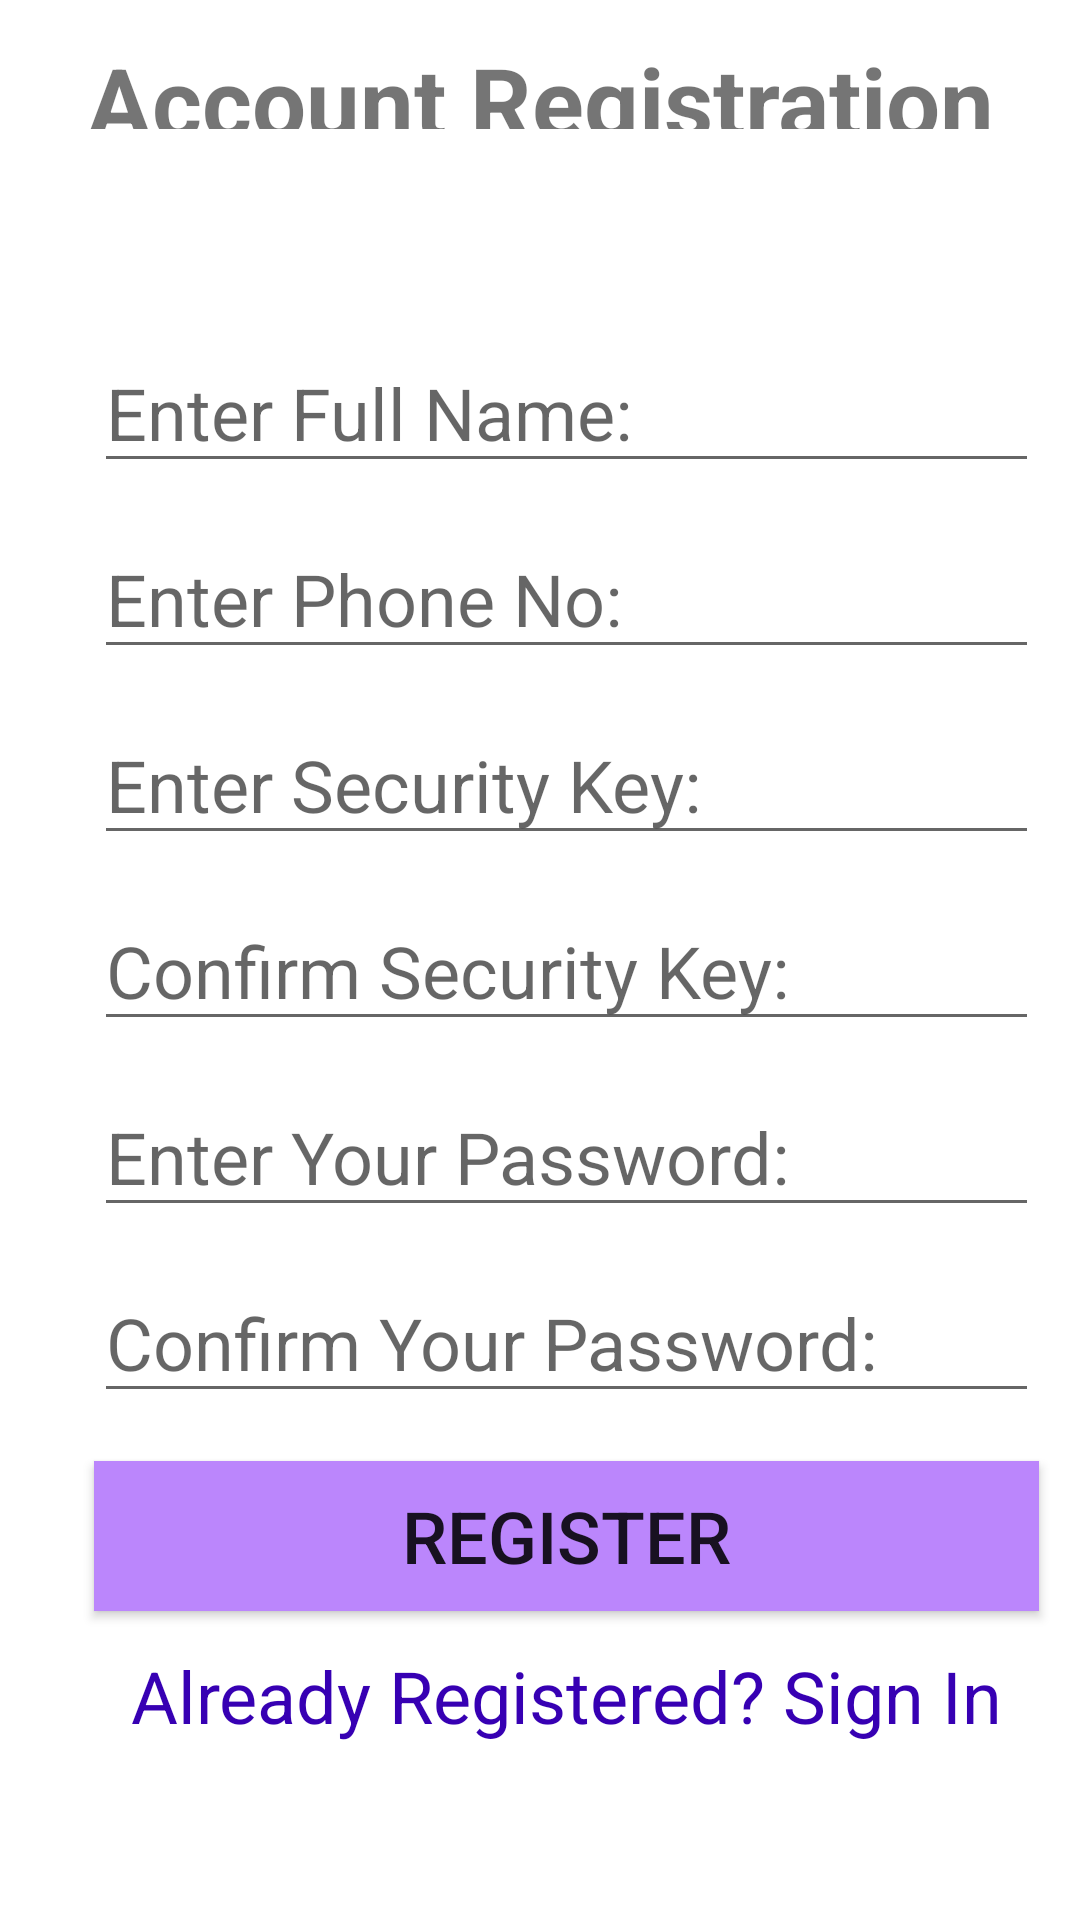

Write the Android layout XML for this screen, with the resource values it uses.
<!-- AndroidManifest.xml: application theme Theme.HostelBookingSystem -->
<!-- res/layout/activity_register.xml -->
<?xml version="1.0" encoding="utf-8"?>
<androidx.constraintlayout.widget.ConstraintLayout xmlns:android="http://schemas.android.com/apk/res/android"
    xmlns:app="http://schemas.android.com/apk/res-auto"
    xmlns:tools="http://schemas.android.com/tools"
    android:layout_width="match_parent"
    android:layout_height="match_parent"
    tools:context=".Register">

    <TextView
        android:id="@+id/textView"
        android:layout_width="316dp"
        android:layout_height="31dp"
        android:layout_marginTop="12dp"
        android:text="Account Registration"
        android:textAlignment="center"
        android:textSize="32sp"
        android:textStyle="bold"
        app:layout_constraintEnd_toEndOf="parent"
        app:layout_constraintStart_toStartOf="parent"
        app:layout_constraintTop_toTopOf="parent" />

    <ImageView
        android:id="@+id/add_user"
        android:layout_width="382dp"
        android:layout_height="40dp"
        android:layout_marginTop="12dp"
        android:src="@drawable/ic_baseline_person_add_24"
        app:layout_constraintEnd_toEndOf="@id/textView"
        app:layout_constraintHorizontal_bias="0.496"
        app:layout_constraintStart_toStartOf="@id/textView"
        app:layout_constraintTop_toBottomOf="@+id/textView" />

    <EditText
        android:id="@+id/fullName"
        android:layout_width="315dp"
        android:layout_height="50dp"
        android:layout_marginTop="16dp"
        android:ems="10"
        android:hint="Enter Full Name:"
        android:textSize="24sp"
        app:layout_constraintEnd_toEndOf="@+id/add_user"
        app:layout_constraintHorizontal_bias="0.626"
        app:layout_constraintStart_toStartOf="@+id/add_user"
        app:layout_constraintTop_toBottomOf="@+id/add_user" />

    <EditText
        android:id="@+id/phone_number"
        android:layout_width="315dp"
        android:layout_height="50dp"
        android:layout_marginTop="12dp"
        android:ems="10"
        android:hint="Enter Phone No:"
        android:inputType="number"
        android:textSize="24sp"
        app:layout_constraintEnd_toEndOf="@+id/fullName"
        app:layout_constraintHorizontal_bias="0.51"
        app:layout_constraintStart_toStartOf="@+id/fullName"
        app:layout_constraintTop_toBottomOf="@+id/fullName" />

    <EditText
        android:id="@+id/security_key"
        android:layout_width="315dp"
        android:layout_height="50dp"
        android:layout_marginTop="12dp"
        android:ems="10"
        android:hint="Enter Security Key:"
        android:inputType="number"
        android:textSize="24sp"
        app:layout_constraintEnd_toEndOf="@+id/phone_number"
        app:layout_constraintStart_toStartOf="@+id/phone_number"
        app:layout_constraintTop_toBottomOf="@+id/phone_number"/>

    <EditText
        android:id="@+id/confirm_key"
        android:layout_width="315dp"
        android:layout_height="50dp"
        android:layout_marginTop="12dp"
        android:ems="10"
        android:hint="Confirm Security Key:"
        android:inputType="number"
        android:textSize="24sp"
        app:layout_constraintEnd_toEndOf="@+id/security_key"
        app:layout_constraintStart_toStartOf="@+id/security_key"
        app:layout_constraintTop_toBottomOf="@+id/security_key"/>


    <EditText
        android:id="@+id/password_register"
        android:layout_width="315dp"
        android:layout_height="50dp"
        android:layout_marginTop="12dp"
        android:ems="10"
        android:hint="Enter Your Password:"
        android:inputType="numberPassword"
        android:textSize="24sp"
        app:layout_constraintEnd_toEndOf="@+id/confirm_key"
        app:layout_constraintStart_toStartOf="@+id/confirm_key"
        app:layout_constraintTop_toBottomOf="@+id/confirm_key" />

    <EditText
        android:id="@+id/password_confirm"
        android:layout_width="315dp"
        android:layout_height="50dp"
        android:layout_marginTop="12dp"
        android:ems="10"
        android:hint="Confirm Your Password:"
        android:inputType="numberPassword"
        android:textSize="24sp"
        app:layout_constraintEnd_toEndOf="@+id/password_register"
        app:layout_constraintStart_toStartOf="@+id/password_register"
        app:layout_constraintTop_toBottomOf="@+id/password_register" />


    <Button
        android:id="@+id/btn_register"
        android:layout_width="315dp"
        android:layout_height="50dp"
        android:layout_marginTop="16dp"
        android:background="@color/purple_200"
        android:text="Register"
        android:textSize="24sp"
        app:layout_constraintEnd_toEndOf="@+id/password_confirm"
        app:layout_constraintHorizontal_bias="0.0"
        app:layout_constraintStart_toStartOf="@+id/password_confirm"
        app:layout_constraintTop_toBottomOf="@+id/password_confirm" />

    <TextView
        android:id="@+id/sign_redirect2"
        android:layout_width="315dp"
        android:layout_height="50dp"
        android:layout_marginTop="12dp"
        android:text="Already Registered? Sign In"
        android:textAlignment="center"
        android:textColor="@color/purple_700"
        android:textSize="24sp"
        app:layout_constraintEnd_toEndOf="@+id/btn_register"
        app:layout_constraintHorizontal_bias="0.0"
        app:layout_constraintStart_toStartOf="@+id/btn_register"
        app:layout_constraintTop_toBottomOf="@+id/btn_register" />

</androidx.constraintlayout.widget.ConstraintLayout>
<!-- resources referenced by this layout -->
<resources>
  <style name="Theme.HostelBookingSystem" parent="Theme.MaterialComponents.DayNight.DarkActionBar">
          
          <item name="colorPrimary">@color/purple_500</item>
          <item name="colorPrimaryVariant">@color/purple_700</item>
          <item name="colorOnPrimary">@color/white</item>
          
          <item name="colorSecondary">@color/teal_200</item>
          <item name="colorSecondaryVariant">@color/teal_700</item>
          <item name="colorOnSecondary">@color/black</item>
          
          <item name="android:statusBarColor" tools:targetApi="l">?attr/colorPrimaryVariant</item>
          
      </style>
  <!-- not gathered from this repository: default colours our renderer supplied (Android Studio template values) -->
  <color name="purple_200">#FFBB86FC</color>
  <color name="purple_500">#FF6200EE</color>
  <color name="purple_700">#FF3700B3</color>
  <color name="teal_200">#FF03DAC5</color>
  <color name="teal_700">#FF018786</color>
  <color name="black">#FF000000</color>
  <color name="white">#FFFFFFFF</color>
</resources>
